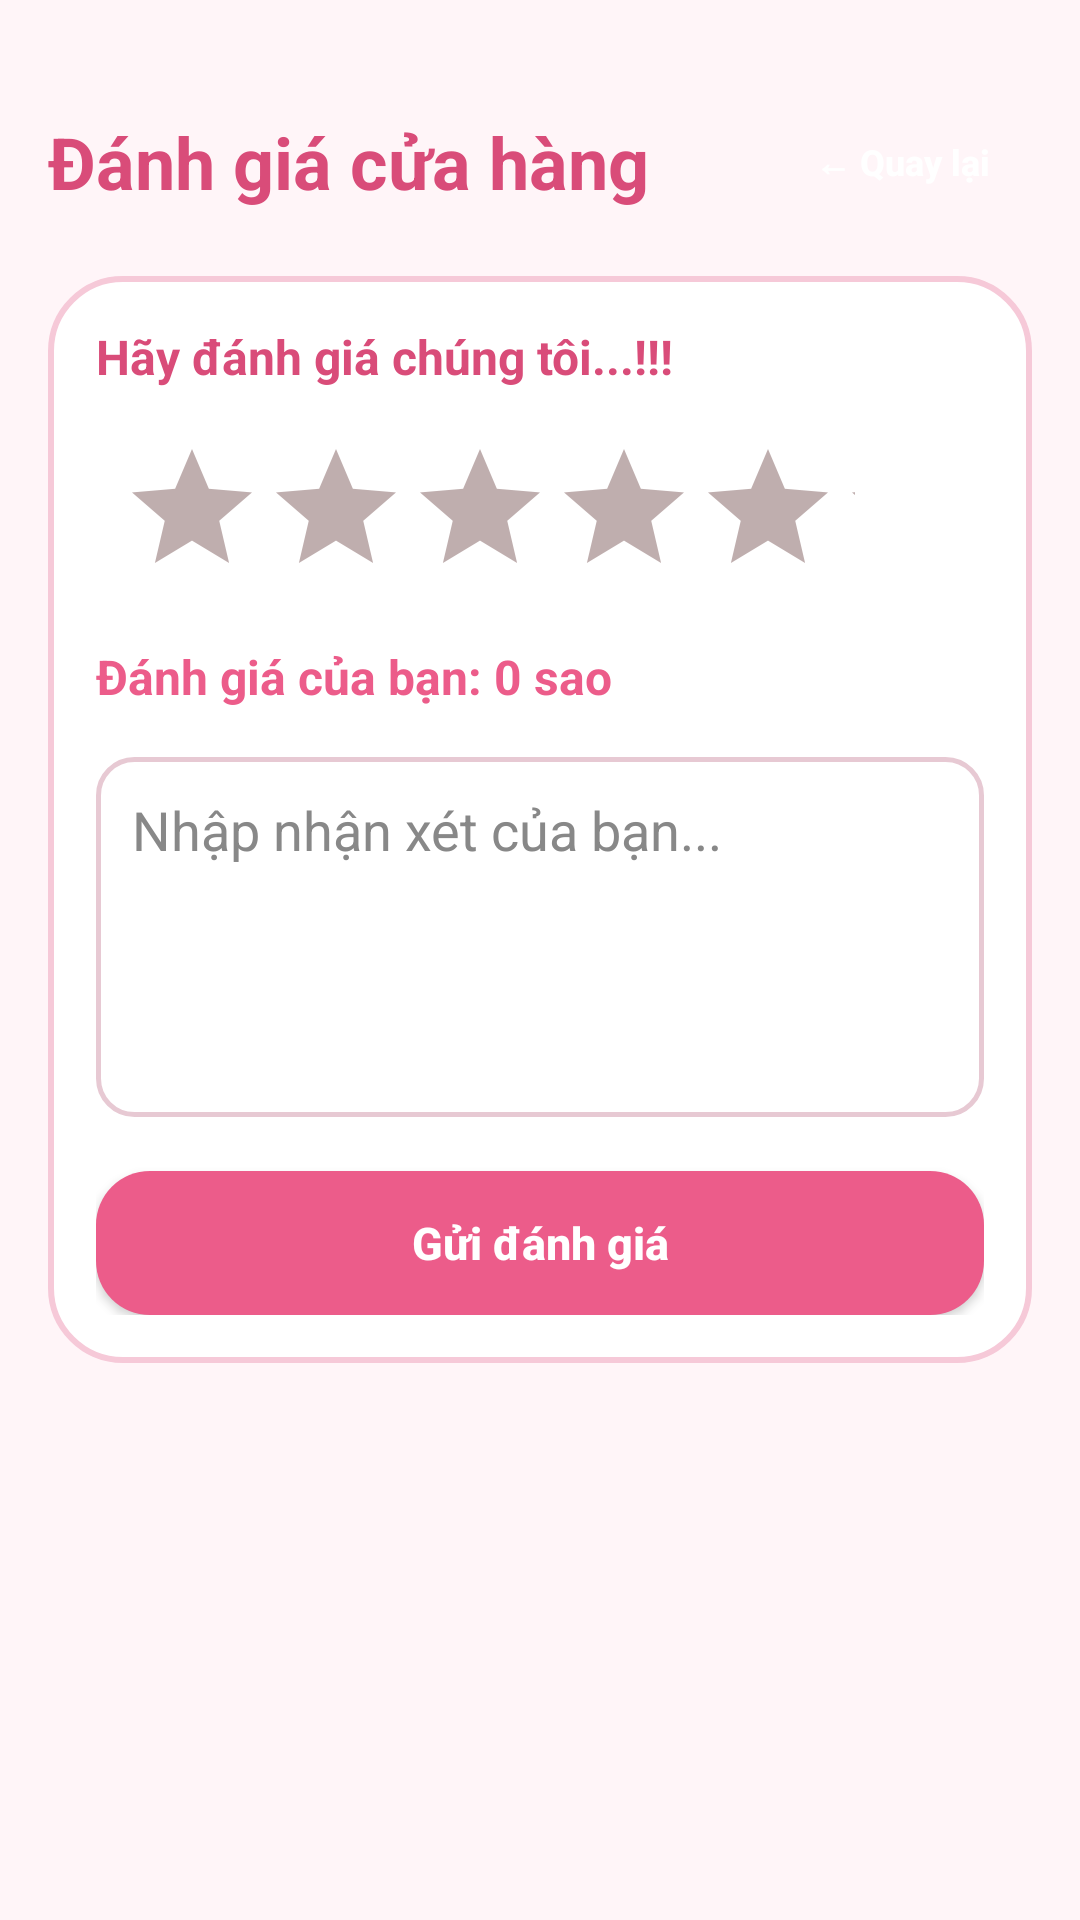

This screen was rendered from an Android layout file. Write that file and the resources it references.
<!-- AndroidManifest.xml: application theme Theme.MyApplication -->
<!-- res/layout/activity_review_store.xml -->
<?xml version="1.0" encoding="utf-8"?>
<ScrollView xmlns:android="http://schemas.android.com/apk/res/android"
    android:layout_width="match_parent"
    android:layout_height="match_parent"
    android:background="@color/pink_bg">

    <LinearLayout
        android:layout_width="match_parent"
        android:layout_height="wrap_content"
        android:orientation="vertical"
        android:paddingStart="16dp"
        android:paddingTop="36dp"
        android:paddingEnd="16dp"
        android:paddingBottom="20dp">

        <LinearLayout
            android:layout_width="match_parent"
            android:layout_height="wrap_content"
            android:gravity="center_vertical"
            android:orientation="horizontal">

            <TextView
                android:layout_width="0dp"
                android:layout_height="wrap_content"
                android:layout_weight="1"
                android:text="Đánh giá cửa hàng"
                android:textColor="@color/pink_dark"
                android:textSize="24sp"
                android:textStyle="bold" />

            <Button
                android:id="@+id/btnBackReview"
                android:layout_width="wrap_content"
                android:layout_height="36dp"
                android:background="@drawable/bg_back_cart_round"
                android:backgroundTint="@null"
                android:minWidth="0dp"
                android:paddingStart="14dp"
                android:paddingEnd="14dp"
                android:text="← Quay lại"
                android:textAllCaps="false"
                android:textColor="@color/white"
                android:textSize="12sp"
                android:textStyle="bold" />
        </LinearLayout>

        <LinearLayout
            android:layout_width="match_parent"
            android:layout_height="wrap_content"
            android:layout_marginTop="20dp"
            android:background="@drawable/bg_form_rounded"
            android:orientation="vertical"
            android:padding="16dp">

            <TextView
                android:id="@+id/txtReviewHint"
                android:layout_width="match_parent"
                android:layout_height="wrap_content"
                android:text="Hãy đánh giá chúng tôi...!!!"
                android:textColor="@color/pink_dark"
                android:textSize="16sp"
                android:textStyle="bold" />

            <RatingBar
                android:id="@+id/ratingBarStore"
                android:layout_width="261dp"
                android:layout_height="wrap_content"
                android:layout_marginTop="16dp"
                android:numStars="5"
                android:paddingStart="8dp"
                android:paddingEnd="8dp"
                android:progressBackgroundTint="#BFAEAE"
                android:progressTint="#FFC107"
                android:secondaryProgressTint="#FFE082"
                android:stepSize="1.0" />

            <TextView
                android:id="@+id/txtRatingValue"
                android:layout_width="wrap_content"
                android:layout_height="wrap_content"
                android:layout_marginTop="12dp"
                android:text="Đánh giá của bạn: 0 sao"
                android:textColor="@color/pink_main"
                android:textSize="16sp"
                android:textStyle="bold" />

            <EditText
                android:id="@+id/edtReviewContent"
                android:layout_width="match_parent"
                android:layout_height="120dp"
                android:layout_marginTop="16dp"
                android:background="@drawable/bg_input_rounded"
                android:gravity="top|start"
                android:hint="Nhập nhận xét của bạn..."
                android:padding="12dp"
                android:textColor="@android:color/black"
                android:textColorHint="#888888" />

            <Button
                android:id="@+id/btnSubmitReview"
                android:layout_width="match_parent"
                android:layout_height="48dp"
                android:layout_marginTop="18dp"
                android:background="@drawable/bg_button_pink"
                android:backgroundTint="@null"
                android:text="Gửi đánh giá"
                android:textAllCaps="false"
                android:textColor="@android:color/white"
                android:textSize="15sp"
                android:textStyle="bold" />
        </LinearLayout>
    </LinearLayout>
</ScrollView>
<!-- resources referenced by this layout -->
<resources>
  <color name="pink_bg">#FFF5F8</color>
  <color name="pink_dark">#D94C79</color>
  <color name="pink_main">#EC5C8A</color>
  <color name="white">#FFFFFF</color>
  <!-- drawable bg_button_pink (drawable) -->
  <?xml version="1.0" encoding="utf-8"?>
  <shape xmlns:android="http://schemas.android.com/apk/res/android">
      <solid android:color="@color/pink_main" />
      <corners android:radius="18dp" />
  </shape>
  <!-- drawable bg_form_rounded (drawable) -->
  <?xml version="1.0" encoding="utf-8"?>
  <shape xmlns:android="http://schemas.android.com/apk/res/android">
      <solid android:color="@color/white" />
      <corners android:radius="24dp" />
      <stroke
          android:width="2dp"
          android:color="@color/pink_light" />
  </shape>
  <!-- drawable bg_input_rounded (drawable) -->
  <?xml version="1.0" encoding="utf-8"?>
  <shape xmlns:android="http://schemas.android.com/apk/res/android">
      <solid android:color="@color/white" />
      <corners android:radius="12dp" />
      <stroke
          android:width="1.5dp"
          android:color="@color/gray_border" />
  </shape>
  <style name="Theme.MyApplication" parent="Base.Theme.MyApplication" />
  <color name="pink_light">#F6C9D8</color>
  <color name="gray_border">#E7C9D3</color>
  <style name="Base.Theme.MyApplication" parent="Theme.Material3.DayNight.NoActionBar">
          <item name="colorPrimary">@color/pink_main</item>
          <item name="colorSecondary">@color/pink_light</item>
          <item name="android:statusBarColor">@color/pink_dark</item>
          <item name="colorSurface">@color/pink_bg</item>
      </style>
</resources>
